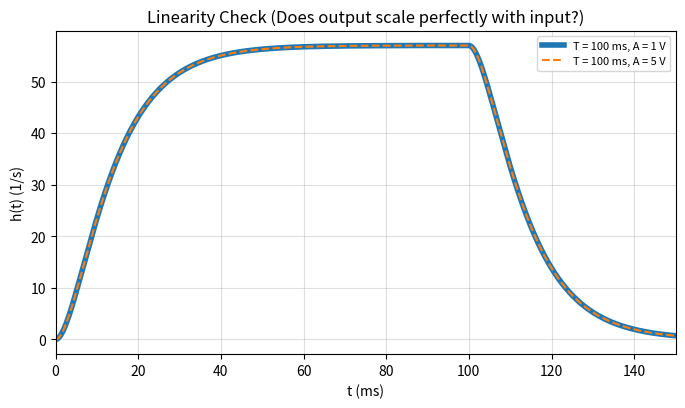

Write the Python code that produced this figure.
import numpy as np
import matplotlib.pyplot as plt
from scipy.integrate import solve_ivp

R1, C1 = 10e3, 1e-6; tau1 = R1*C1
R2, C2 = 4.7e3, 1e-6; tau2 = R2*C2
R4, R5 = 1e3, 4.7e3; G = 1 + R5/R4
tau_min, tau_max = min(tau1, tau2), max(tau1, tau2)

def h(t):
    t = np.asarray(t, float)
    y = G/(tau1-tau2)*(np.exp(-t/tau1) - np.exp(-t/tau2))
    y[t <= 0] = 0.0
    return y

def f_rhs(t, x, T, A): # needed for solve_ivp
    v1, v2 = x
    if (0.0 <= t < T):
        _vin = A
    else:
        _vin = 0.0
    return [(_vin - v1)/tau1, (G*v1 - v2)/tau2]

def simulate(T,A, lw=1.5, ls='-'):
    t_end = T + 8*tau_max
    t_eval = np.linspace(0.0, t_end, 4000)
    max_step = min(T, tau_min)/20.0
    sol = solve_ivp(f_rhs, (0.0, t_end), [0.0, 0.0], t_eval=t_eval,
                    rtol=1e-8, atol=1e-8, max_step=max_step, args=(T,A,))
    vin = np.zeros(len(t_eval))
    vin[(t_eval >= 0) & (t_eval <= T)] = A
    v2 = sol.y[1]
    label = f"T = {T*1e3:g} ms, A = {A} V"
    axn.plot(t_eval*1e3, v2/(A*T), lw=lw, ls=ls, label=label)

fig2, axn = plt.subplots(figsize=(8, 4.2))

t_ref = np.linspace(0.0, 60e-3, 4000)

simulate(100e-3, 1, lw=4, ls = "-")
simulate(100e-3, 5, lw = 1.5, ls = '--')

axn.set(title="Linearity Check (Does output scale perfectly with input?)", xlabel="t (ms)", ylabel="h(t) (1/s)", xlim=(0, 150))
axn.grid(True, alpha=.4); axn.legend(fontsize=8)
plt.show()
